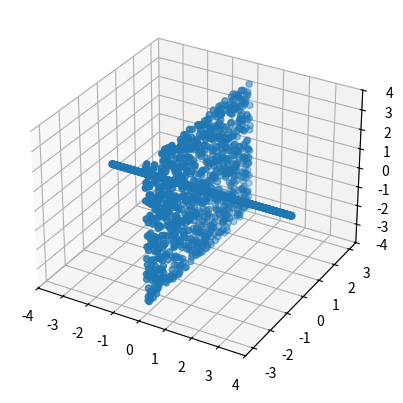

This chart was generated by the following Python code:
import numpy as np
import random


# data for one lines and one plane, vertical

x=[]
y=[]
z=[]

x1=[]
y1=[]
z1=[]

# plane part:
ynew=np.arange(-3,3,0.006)
for i in range(len(ynew)):
    x1.append(0)
    y1.append(ynew[i])
    z1.append(random.uniform(-3.5,3.5))

x.extend(x1)
y.extend(y1)
z.extend(z1)


x2=[]
y2=[]
z2=[]

# line part

xnew=np.arange(-3.5,3.5,0.007)
for i in range(len(xnew)):
    x2.append(xnew[i])
    y2.append(0)
    z2.append(0)

x.extend(x2)
y.extend(y2)
z.extend(z2)

data=[]
for i in range(len(x)):
    data.append([x[i],y[i],z[i]])   


if __name__ == "__main__":

    import matplotlib.pyplot as plt
    from mpl_toolkits.mplot3d import Axes3D
    ax = plt.subplot(111, projection='3d')
    ax.scatter(x,y,z)
    plt.show()